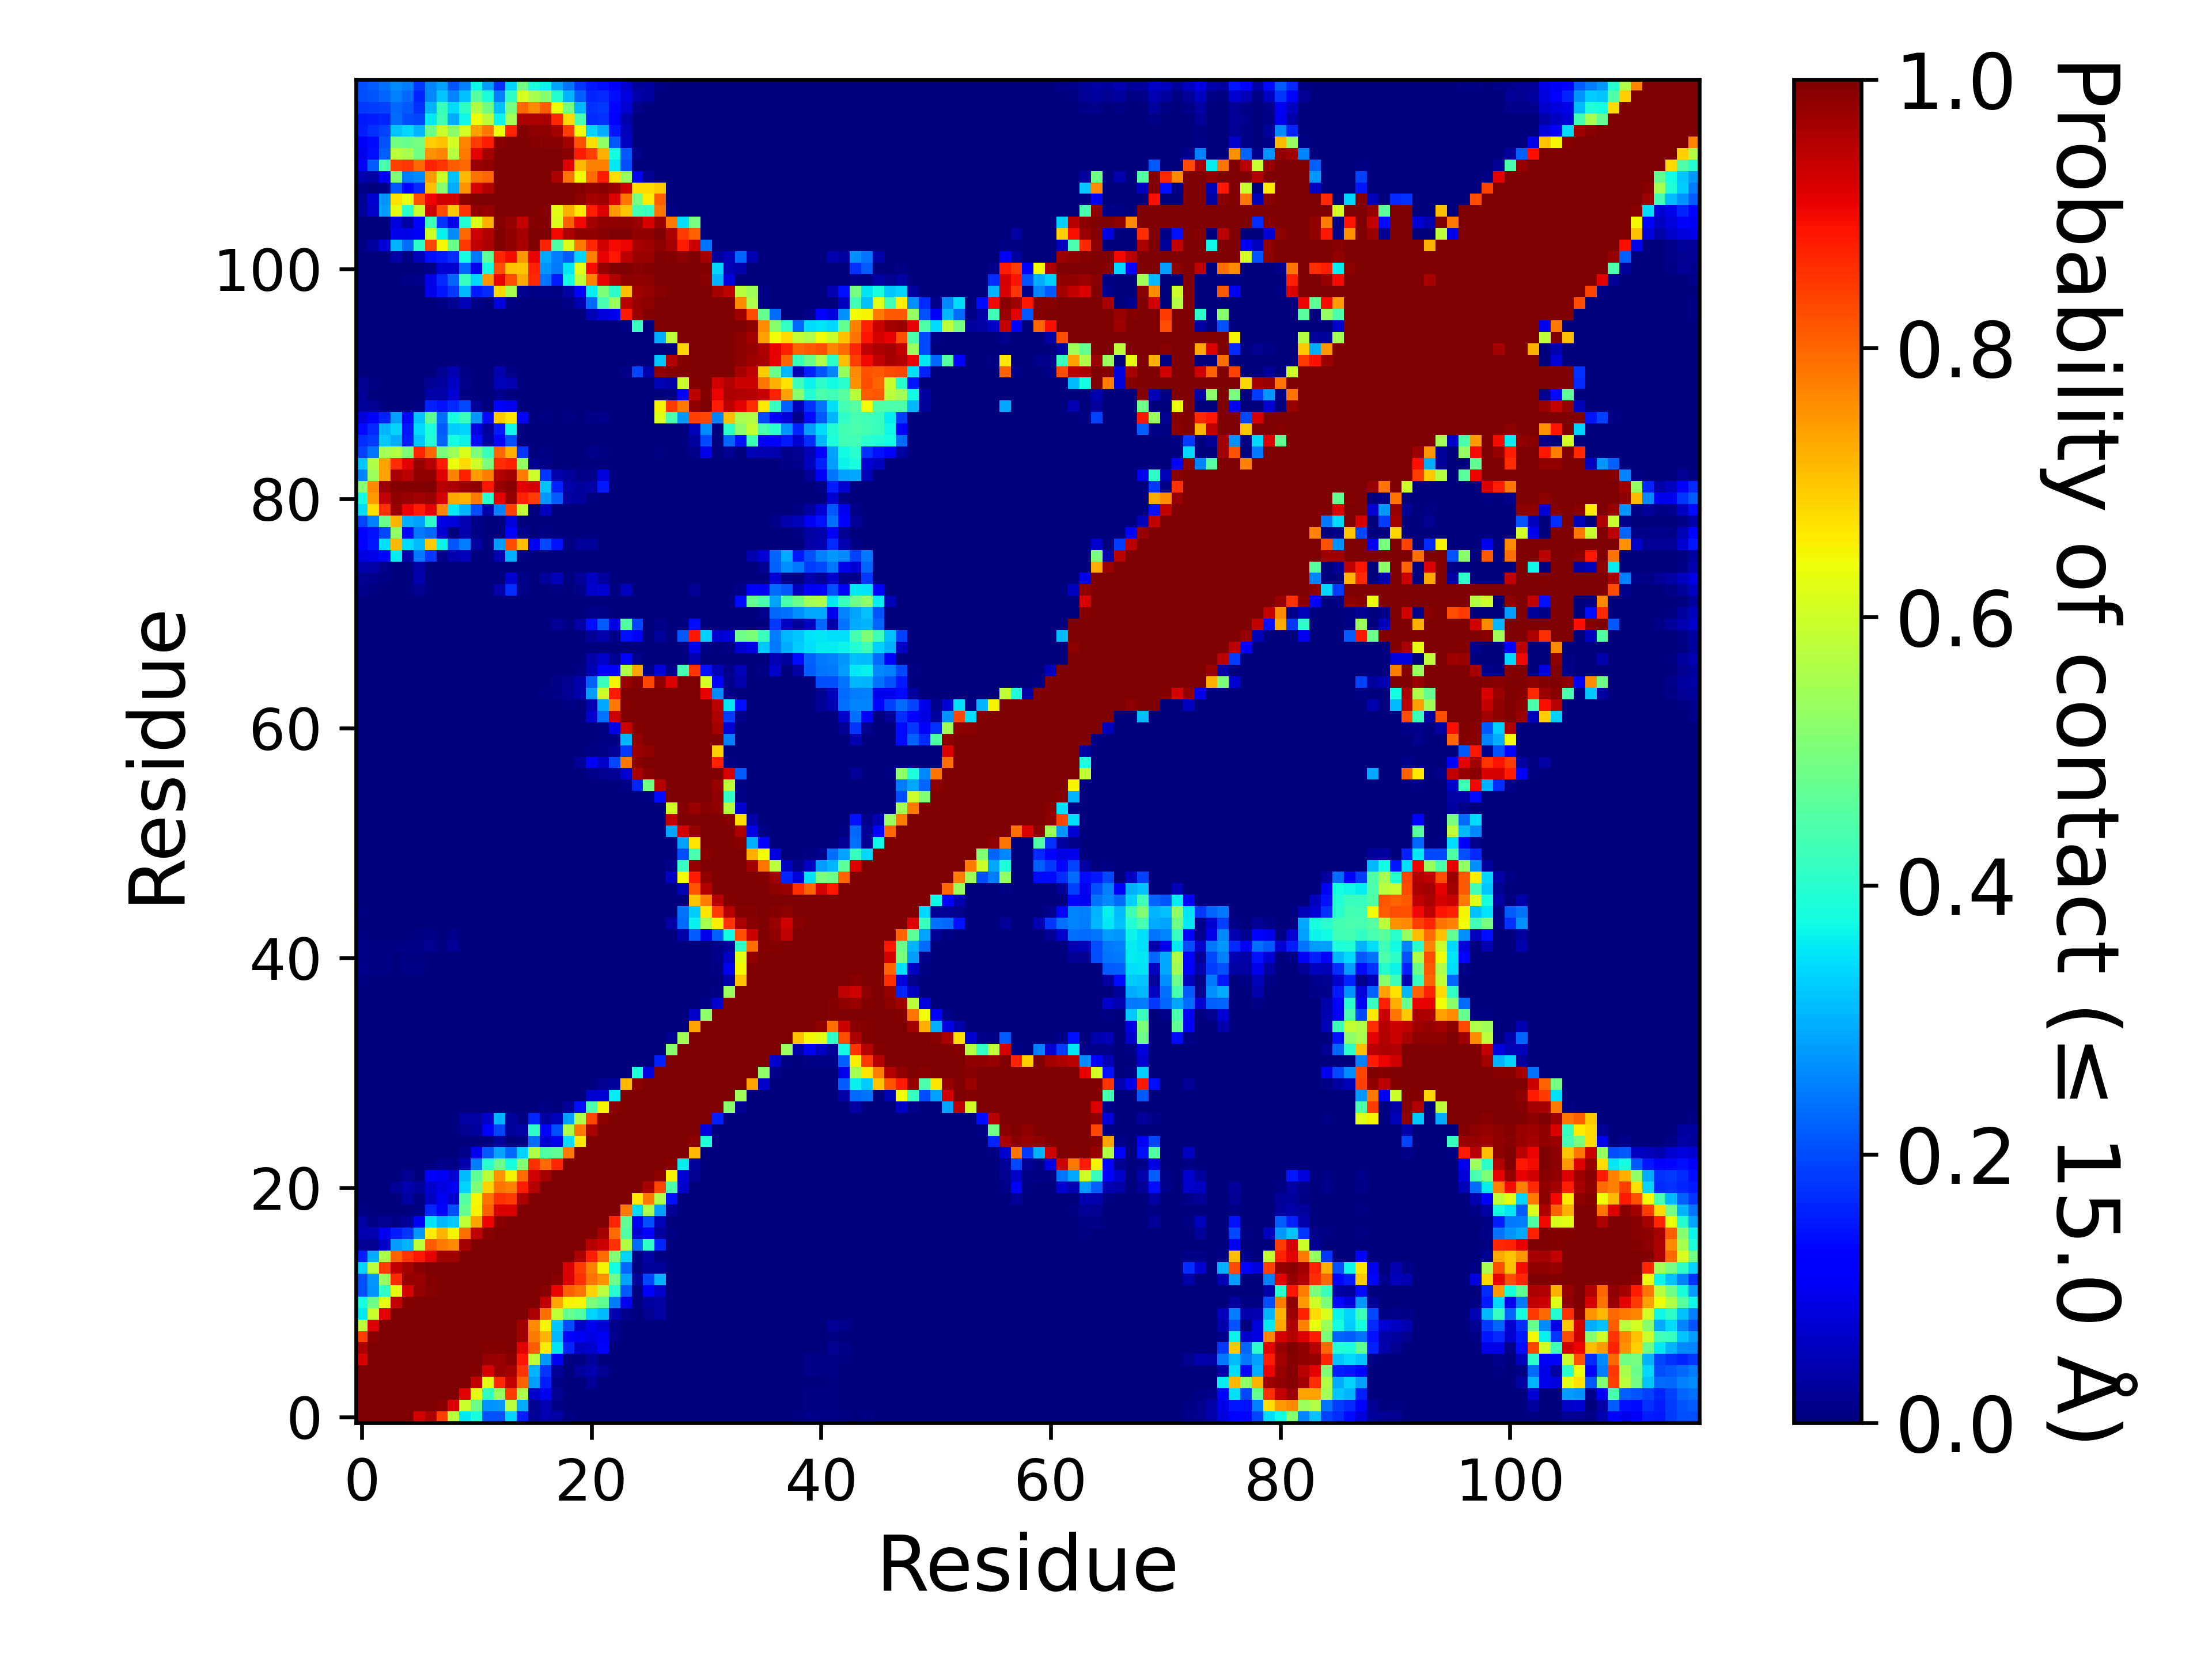

The table this chart was drawn from, first rows:
, 1, 2, 3, 4, 5, 6, 7, 8, 9, 10, 11, 12, 13, 14, 15, 16, 17, 18, 19, 20, 21, 22, 23
1, 1.0, 1.0, 1.0, 1.0, 1.0, 0.9245, 0.958, 0.8417, 0.5767, 0.3538, 0.3808, 0.205, 0.2046, 0.3323, 0.1543, 0.0216, 0.04418, 0.03223, 0.00669, 0.0007, 0.00023, 9.99990000099999e-06, 0.0
2, 1.0, 1.0, 1.0, 1.0, 1.0, 1.0, 0.9983, 0.9906, 0.9177, 0.5971, 0.484, 0.2702, 0.2771, 0.5766, 0.2947, 0.0187, 0.04408, 0.01065, 0.00057, 6.999930000699993e-05, 3.999960000399996e-05, 0.0, 0.0
3, 1.0, 1.0, 1.0, 1.0, 1.0, 1.0, 1.0, 0.9992, 0.9965, 0.9139, 0.6277, 0.4096, 0.533, 0.8439, 0.5549, 0.06414, 0.1006, 0.01716, 0.00084, 0.00011, 0.00037, 9.99990000099999e-06, 0.0
4, 1.0, 1.0, 1.0, 1.0, 1.0, 1.0, 1.0, 1.0, 1.0, 0.998, 0.9383, 0.6252, 0.8661, 0.9411, 0.8033, 0.2802, 0.1535, 0.00859, 0.00028, 0.00374, 0.02206, 0.00113, 0.0
5, 1.0, 1.0, 1.0, 1.0, 1.0, 1.0, 1.0, 1.0, 1.0, 1, 0.9928, 0.9228, 0.98, 0.9659, 0.8518, 0.304, 0.1771, 0.02132, 0.00019, 0.02992, 0.04081, 0.01738, 0.0
6, 0.9245, 1.0, 1.0, 1.0, 1.0, 1.0, 1.0, 1.0, 1.0, 1.0, 1, 0.9781, 0.9731, 0.9897, 0.884, 0.5786, 0.2754, 0.1024, 0.0065, 0.00507, 0.02351, 0.00387, 0.0
7, 0.958, 0.9983, 1.0, 1.0, 1.0, 1.0, 1.0, 1.0, 1.0, 1.0, 1.0, 0.9945, 0.9923, 1, 0.9113, 0.81, 0.6581, 0.3478, 0.1631, 0.0623, 0.06982, 0.112, 0.00012
8, 0.8417, 0.9906, 0.9992, 1.0, 1.0, 1.0, 1.0, 1.0, 1.0, 1.0, 1.0, 1.0, 1.0, 0.9999, 0.971, 0.7806, 0.7172, 0.3086, 0.1229, 0.1027, 0.08741, 0.1053, 0.01415
9, 0.5767, 0.9177, 0.9965, 1.0, 1.0, 1.0, 1.0, 1.0, 1.0, 1.0, 1.0, 1.0, 1.0, 1.0, 0.9726, 0.7629, 0.6523, 0.3239, 0.2028, 0.06926, 0.09792, 0.07661, 0.00906
10, 0.3538, 0.5971, 0.9139, 0.998, 1, 1.0, 1.0, 1.0, 1.0, 1.0, 1.0, 1.0, 1.0, 1.0, 0.9998, 0.9618, 0.7912, 0.5842, 0.4763, 0.4497, 0.3359, 0.3094, 0.04257
11, 0.3808, 0.484, 0.6277, 0.9383, 0.9928, 1, 1.0, 1.0, 1.0, 1.0, 1.0, 1.0, 1.0, 1.0, 1.0, 1, 0.9452, 0.7343, 0.6498, 0.6446, 0.5002, 0.4663, 0.249
12, 0.205, 0.2702, 0.4096, 0.6252, 0.9228, 0.9781, 0.9945, 1.0, 1.0, 1.0, 1.0, 1.0, 1.0, 1.0, 1.0, 1.0, 0.9908, 0.9039, 0.8073, 0.7876, 0.6855, 0.5754, 0.4001
13, 0.2046, 0.2771, 0.533, 0.8661, 0.98, 0.9731, 0.9923, 1.0, 1.0, 1.0, 1.0, 1.0, 1.0, 1.0, 1.0, 1.0, 1.0, 0.9916, 0.919, 0.857, 0.7889, 0.7516, 0.4816
14, 0.3323, 0.5766, 0.8439, 0.9411, 0.9659, 0.9897, 1, 0.9999, 1.0, 1.0, 1.0, 1.0, 1.0, 1.0, 1.0, 1.0, 1.0, 1.0, 0.9219, 0.8455, 0.7703, 0.6493, 0.3757
15, 0.1543, 0.2947, 0.5549, 0.8033, 0.8518, 0.884, 0.9113, 0.971, 0.9726, 0.9998, 1.0, 1.0, 1.0, 1.0, 1.0, 1.0, 1.0, 1.0, 1.0, 0.9575, 0.8769, 0.7938, 0.5096
16, 0.0216, 0.0187, 0.06414, 0.2802, 0.304, 0.5786, 0.81, 0.7806, 0.7629, 0.9618, 1, 1.0, 1.0, 1.0, 1.0, 1.0, 1.0, 1.0, 1.0, 1.0, 0.9528, 0.9327, 0.8558
17, 0.04418, 0.04408, 0.1006, 0.1535, 0.1771, 0.2754, 0.6581, 0.7172, 0.6523, 0.7912, 0.9452, 0.9908, 1.0, 1.0, 1.0, 1.0, 1.0, 1.0, 1.0, 1.0, 1.0, 0.9685, 0.7948
18, 0.03223, 0.01065, 0.01716, 0.00859, 0.02132, 0.1024, 0.3478, 0.3086, 0.3239, 0.5842, 0.7343, 0.9039, 0.9916, 1.0, 1.0, 1.0, 1.0, 1.0, 1.0, 1.0, 1.0, 1.0, 0.8691
19, 0.00669, 0.00057, 0.00084, 0.00028, 0.00019, 0.0065, 0.1631, 0.1229, 0.2028, 0.4763, 0.6498, 0.8073, 0.919, 0.9219, 1.0, 1.0, 1.0, 1.0, 1.0, 1.0, 1.0, 1.0, 1.0
20, 0.0007, 6.999930000699993e-05, 0.00011, 0.00374, 0.02992, 0.00507, 0.0623, 0.1027, 0.06926, 0.4497, 0.6446, 0.7876, 0.857, 0.8455, 0.9575, 1.0, 1.0, 1.0, 1.0, 1.0, 1.0, 1.0, 1.0
21, 0.00023, 3.999960000399996e-05, 0.00037, 0.02206, 0.04081, 0.02351, 0.06982, 0.08741, 0.09792, 0.3359, 0.5002, 0.6855, 0.7889, 0.7703, 0.8769, 0.9528, 1.0, 1.0, 1.0, 1.0, 1.0, 1.0, 1.0
22, 9.99990000099999e-06, 0.0, 9.99990000099999e-06, 0.00113, 0.01738, 0.00387, 0.112, 0.1053, 0.07661, 0.3094, 0.4663, 0.5754, 0.7516, 0.6493, 0.7938, 0.9327, 0.9685, 1.0, 1.0, 1.0, 1.0, 1.0, 1.0
23, 0.0, 0.0, 0.0, 0.0, 0.0, 0.0, 0.00012, 0.01415, 0.00906, 0.04257, 0.249, 0.4001, 0.4816, 0.3757, 0.5096, 0.8558, 0.7948, 0.8691, 1.0, 1.0, 1.0, 1.0, 1.0
24, 0.0, 0.0, 0.0, 0.0, 0.0, 0.0, 0.0, 0.00081, 0.00058, 0.01238, 0.09953, 0.2115, 0.2885, 0.2268, 0.3353, 0.5646, 0.4498, 0.4679, 0.7774, 1.0, 1.0, 1.0, 1.0
25, 0.0, 0.0, 0.0, 0.0, 0.0, 0.0, 0.0, 0.0, 0.0, 0.00105, 0.00341, 0.002, 0.0254, 0.00129, 0.00742, 0.233, 0.07649, 0.1003, 0.3414, 0.6606, 1.0, 1.0, 1.0
26, 0.0, 0.0, 0.0, 0.0, 0.0, 0.0, 0.0, 2.999970000299997e-05, 0.00036, 0.01591, 0.02954, 0.1064, 0.1923, 0.02604, 0.03495, 0.4073, 0.1212, 0.1993, 0.5622, 0.7809, 0.9627, 1.0, 1.0
27, 0.0, 0.0, 0.0, 0.0, 0.0, 0.0, 0.0, 0.00033, 0.00012, 0.03261, 0.03406, 0.06466, 0.3045, 0.0262, 0.00537, 0.164, 0.03106, 0.05226, 0.2841, 0.5616, 0.8343, 0.9859, 1.0
28, 0.0, 0.0, 0.0, 0.0, 0.0, 0.0, 0.0, 0.0, 0.0, 0.00358, 0.0018, 0.00049, 0.00361, 0.0, 0.0, 0.00131, 0.00629, 0.00268, 0.02334, 0.1404, 0.4418, 0.6512, 0.989
29, 0.0, 0.0, 0.0, 0.0, 0.0, 0.0, 0.0, 0.0, 0.0, 0.0, 0.0, 0.0, 0.0, 0.0, 0.0, 0.0, 0.0, 0.0, 0.00065, 0.00184, 0.06749, 0.07461, 0.3563
30, 0.0, 0.0, 0.0, 0.0, 0.0, 0.0, 0.0, 0.0, 0.0, 0.0, 0.0, 0.0, 0.0, 0.0, 0.0, 0.0, 0.0, 0.0, 0.0, 0.0, 0.00097, 0.01792, 0.02632
31, 0.0, 0.0, 0.0, 0.0, 0.0, 0.0, 0.0, 0.0, 0.0, 0.0, 0.0, 0.0, 0.0, 0.0, 0.0, 0.0, 0.0, 0.0, 0.0, 0.0, 0.0, 2.999970000299997e-05, 0.00068
32, 0.0, 0.0, 0.0, 0.0, 0.0, 0.0, 0.0, 0.0, 0.0, 0.0, 0.0, 0.0, 0.0, 0.0, 0.0, 0.0, 0.0, 0.0, 0.0, 0.0, 0.0, 0.0, 0.0
33, 0.0, 0.0, 0.0, 0.0, 0.0, 0.0, 0.0, 0.0, 0.0, 0.0, 0.0, 0.0, 0.0, 0.0, 0.0, 0.0, 0.0, 0.0, 0.0, 0.0, 0.0, 0.0, 0.0
34, 0.0, 0.0, 0.0, 0.0, 0.0, 0.0, 0.0, 0.0, 0.0, 0.0, 0.0, 0.0, 0.0, 0.0, 0.0, 0.0, 0.0, 0.0, 0.0, 0.0, 0.0, 0.0, 0.0
35, 0.0, 0.0, 0.0, 0.0, 0.0, 0.0, 0.0, 0.0, 0.0, 0.0, 0.0, 0.0, 0.0, 0.0, 0.0, 0.0, 0.0, 0.0, 0.0, 0.0, 0.0, 0.0, 0.0
36, 3.999960000399996e-05, 0.0, 0.0, 0.0, 0.0, 0.0, 0.0, 0.0, 0.0, 0.0, 0.0, 0.0, 0.0, 0.0, 0.0, 0.0, 0.0, 0.0, 0.0, 0.0, 0.0, 0.0, 0.0
37, 0.001, 3.999960000399996e-05, 0.0, 0.0, 0.0, 0.0, 0.0, 0.0, 0.0, 0.0, 0.0, 0.0, 0.0, 0.0, 0.0, 0.0, 0.0, 0.0, 0.0, 0.0, 0.0, 0.0, 0.0
38, 0.00201, 0.00044, 0.0, 2.999970000299997e-05, 0.0, 0.0, 0.0, 0.0, 0.0, 0.0, 0.0, 0.0, 0.0, 0.0, 0.0, 0.0, 0.0, 0.0, 0.0, 0.0, 0.0, 0.0, 0.0
39, 0.00634, 0.00165, 0.00094, 0.00023, 0.00027, 0.00033, 0.0, 0.0, 0.0, 0.0, 0.0, 0.0, 0.0, 0.0, 0.0, 0.0, 0.0, 0.0, 0.0, 0.0, 0.0, 0.0, 0.0
40, 0.0126, 0.00656, 0.00544, 0.00303, 0.00993, 0.00833, 0.00041, 0.0, 1.999980000199998e-05, 0.0, 0.0, 0.0, 0.0, 0.0, 0.0, 0.0, 0.0, 0.0, 0.0, 0.0, 0.0, 0.0, 0.0
41, 0.01064, 0.00449, 0.00391, 0.00228, 0.00538, 0.00442, 0.00276, 0.00034, 0.00012, 0.0, 0.0, 0.0, 0.0, 0.0, 0.0, 0.0, 0.0, 0.0, 0.0, 0.0, 0.0, 0.0, 0.0
42, 0.00906, 0.0078, 0.00552, 0.00454, 0.01088, 0.00911, 0.01765, 0.00493, 0.02031, 0.00098, 0.0, 0.0, 0.0, 0.0, 0.0, 0.0, 0.0, 0.0, 0.0, 0.0, 0.0, 0.0, 0.0
43, 0.00528, 0.00107, 0.00035, 0.00015, 0.00331, 0.00414, 0.01048, 0.00243, 0.012, 7.999920000799993e-05, 0.0, 0.0, 0.0, 0.0, 0.0, 0.0, 0.0, 0.0, 0.0, 0.0, 0.0, 0.0, 0.0
44, 0.00204, 0.00011, 0.0, 0.0, 0.00039, 0.00104, 0.00019, 9.99990000099999e-06, 0.00027, 0.0, 0.0, 0.0, 0.0, 0.0, 0.0, 0.0, 0.0, 0.0, 0.0, 0.0, 0.0, 0.0, 0.0
45, 0.00439, 0.00027, 0.0, 0.0, 6.999930000699993e-05, 0.00068, 0.0, 0.0, 0.0, 0.0, 0.0, 0.0, 0.0, 0.0, 0.0, 0.0, 0.0, 0.0, 0.0, 0.0, 0.0, 0.0, 0.0
46, 6.999930000699993e-05, 0.0, 0.0, 0.0, 0.0, 0.0, 0.0, 0.0, 0.0, 0.0, 0.0, 0.0, 0.0, 0.0, 0.0, 0.0, 0.0, 0.0, 0.0, 0.0, 0.0, 0.0, 0.0
47, 0.0, 0.0, 0.0, 0.0, 0.0, 0.0, 0.0, 0.0, 0.0, 0.0, 0.0, 0.0, 0.0, 0.0, 0.0, 0.0, 0.0, 0.0, 0.0, 0.0, 0.0, 0.0, 0.0
48, 0.0, 0.0, 0.0, 0.0, 0.0, 0.0, 0.0, 0.0, 0.0, 0.0, 0.0, 0.0, 0.0, 0.0, 0.0, 0.0, 0.0, 0.0, 0.0, 0.0, 0.0, 0.0, 0.0
49, 0.0, 0.0, 0.0, 0.0, 0.0, 0.0, 0.0, 0.0, 0.0, 0.0, 0.0, 0.0, 0.0, 0.0, 0.0, 0.0, 0.0, 0.0, 0.0, 0.0, 0.0, 0.0, 0.0
50, 0.0, 0.0, 0.0, 0.0, 0.0, 0.0, 0.0, 0.0, 0.0, 0.0, 0.0, 0.0, 0.0, 0.0, 0.0, 0.0, 0.0, 0.0, 0.0, 0.0, 0.0, 0.0, 0.0
51, 0.0, 0.0, 0.0, 0.0, 0.0, 0.0, 0.0, 0.0, 0.0, 0.0, 0.0, 0.0, 0.0, 0.0, 0.0, 0.0, 0.0, 0.0, 0.0, 0.0, 0.0, 0.0, 0.0
52, 0.0, 0.0, 0.0, 0.0, 0.0, 0.0, 0.0, 0.0, 0.0, 0.0, 0.0, 0.0, 0.0, 0.0, 0.0, 0.0, 0.0, 0.0, 0.0, 0.0, 0.0, 0.0, 0.0
53, 0.0, 0.0, 0.0, 0.0, 0.0, 0.0, 0.0, 0.0, 0.0, 0.0, 0.0, 0.0, 0.0, 0.0, 0.0, 0.0, 0.0, 0.0, 0.0, 0.0, 0.0, 0.0, 0.0
54, 0.0, 0.0, 0.0, 0.0, 0.0, 0.0, 0.0, 0.0, 0.0, 0.0, 0.0, 0.0, 0.0, 0.0, 0.0, 0.0, 0.0, 0.0, 0.0, 0.0, 0.0, 0.0, 0.0
55, 0.0, 0.0, 0.0, 0.0, 0.0, 0.0, 0.0, 0.0, 0.0, 0.0, 0.0, 0.0, 0.0, 0.0, 0.0, 0.0, 0.0, 0.0, 0.0, 0.0, 0.0, 0.0, 0.0
56, 0.0, 0.0, 0.0, 0.0, 0.0, 0.0, 0.0, 0.0, 0.0, 0.0, 0.0, 0.0, 0.0, 0.0, 0.0, 0.0, 0.0, 0.0, 0.0, 0.0, 5.999940000599994e-05, 0.0014, 0.00162
57, 0.0, 0.0, 0.0, 0.0, 0.0, 0.0, 0.0, 0.0, 0.0, 0.0, 0.0, 0.0, 0.0, 0.0, 0.0, 0.0, 0.0, 0.0, 0.0, 0.00046, 0.00829, 0.0188, 0.02072
58, 0.0, 0.0, 0.0, 0.0, 0.0, 0.0, 0.0, 0.0, 0.0, 2.999970000299997e-05, 0.0, 0.0, 0.0, 0.0, 0.0, 0.0, 9.99990000099999e-05, 0.0, 0.00128, 0.01971, 0.1083, 0.06252, 0.1964
59, 0.0, 0.0, 0.0, 0.0, 0.0, 0.0, 0.0, 0.0, 0.0, 0.0, 0.0, 0.0, 0.0, 0.0, 0.0, 0.0, 0.0, 0.0, 0.0, 9.99990000099999e-05, 0.00422, 0.01001, 0.02105
60, 0.0, 0.0, 0.0, 0.0, 0.0, 0.0, 0.0, 0.0, 0.0, 0.0, 0.0, 0.0, 0.0, 0.0, 0.0, 0.0, 0.0, 0.0, 0.0, 0.0, 4.999950000499995e-05, 0.00605, 0.00481
... 57 more rows
